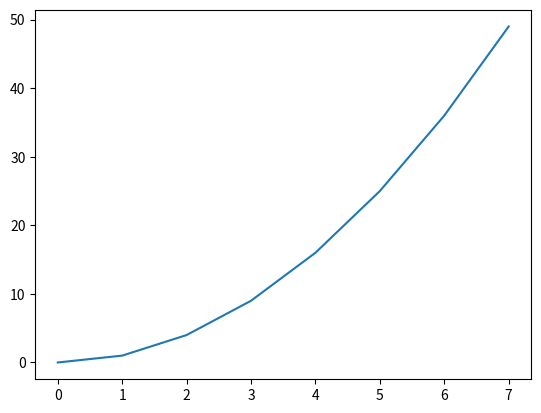

Python code for this plot:
import matplotlib.pyplot as plt


class Personnel:
    def __init__(self, first, last):
        self.first = first
        self.last = last

    @property
    def fullname(self):
        return '{} {}'.format(self.first.capitalize(), self.last.capitalize())

    @property
    def email(self):
        return '{}.{}@company.com'.format(
            self.first.lower(), self.last.lower())

    @fullname.setter
    def fullname(self, name):
        first, last = name.split(' ')
        self.first = first
        self.last = last


# stu1 = Personnel('Maiya', 'Hee')
# print(stu1.email)

# stu1.first = 'hak'
# print(stu1.email)
# stu1.fullname = 'Mia Maiya'
# print(stu1.email)


class Employee(Personnel):
    """docstring for Employee"""

    def __init__(self, first, last, pay):
        super().__init__(first, last)
        self.pay = pay


class Manager(Employee):
    """docstring for Manager"""

    def __init__(self, first, last, pay, employees):
        super().__init__(first, last, pay)
        if employees is None:
            self.employees = []
        else:
            self.employees = employees


EMP1 = Employee('Jon', 'Red', 100000)
EMP2 = Employee('Vin', 'Jud', 200000)
MGR1 = Manager('Bishal', 'Shakya', 500000, [EMP1, EMP2])

print(MGR1.email)

plt.plot(list(range(8)), [x * x for x in range(8)])
plt.show()


class Staffs(Personnel):
    """docstring for Staffs"""

    def __init__(self, first, last, hours):
        super().__init__(first, last)
        self.hours = hours


MESSAGE = 'hello\'s cafe!'
print(MESSAGE.upper())
